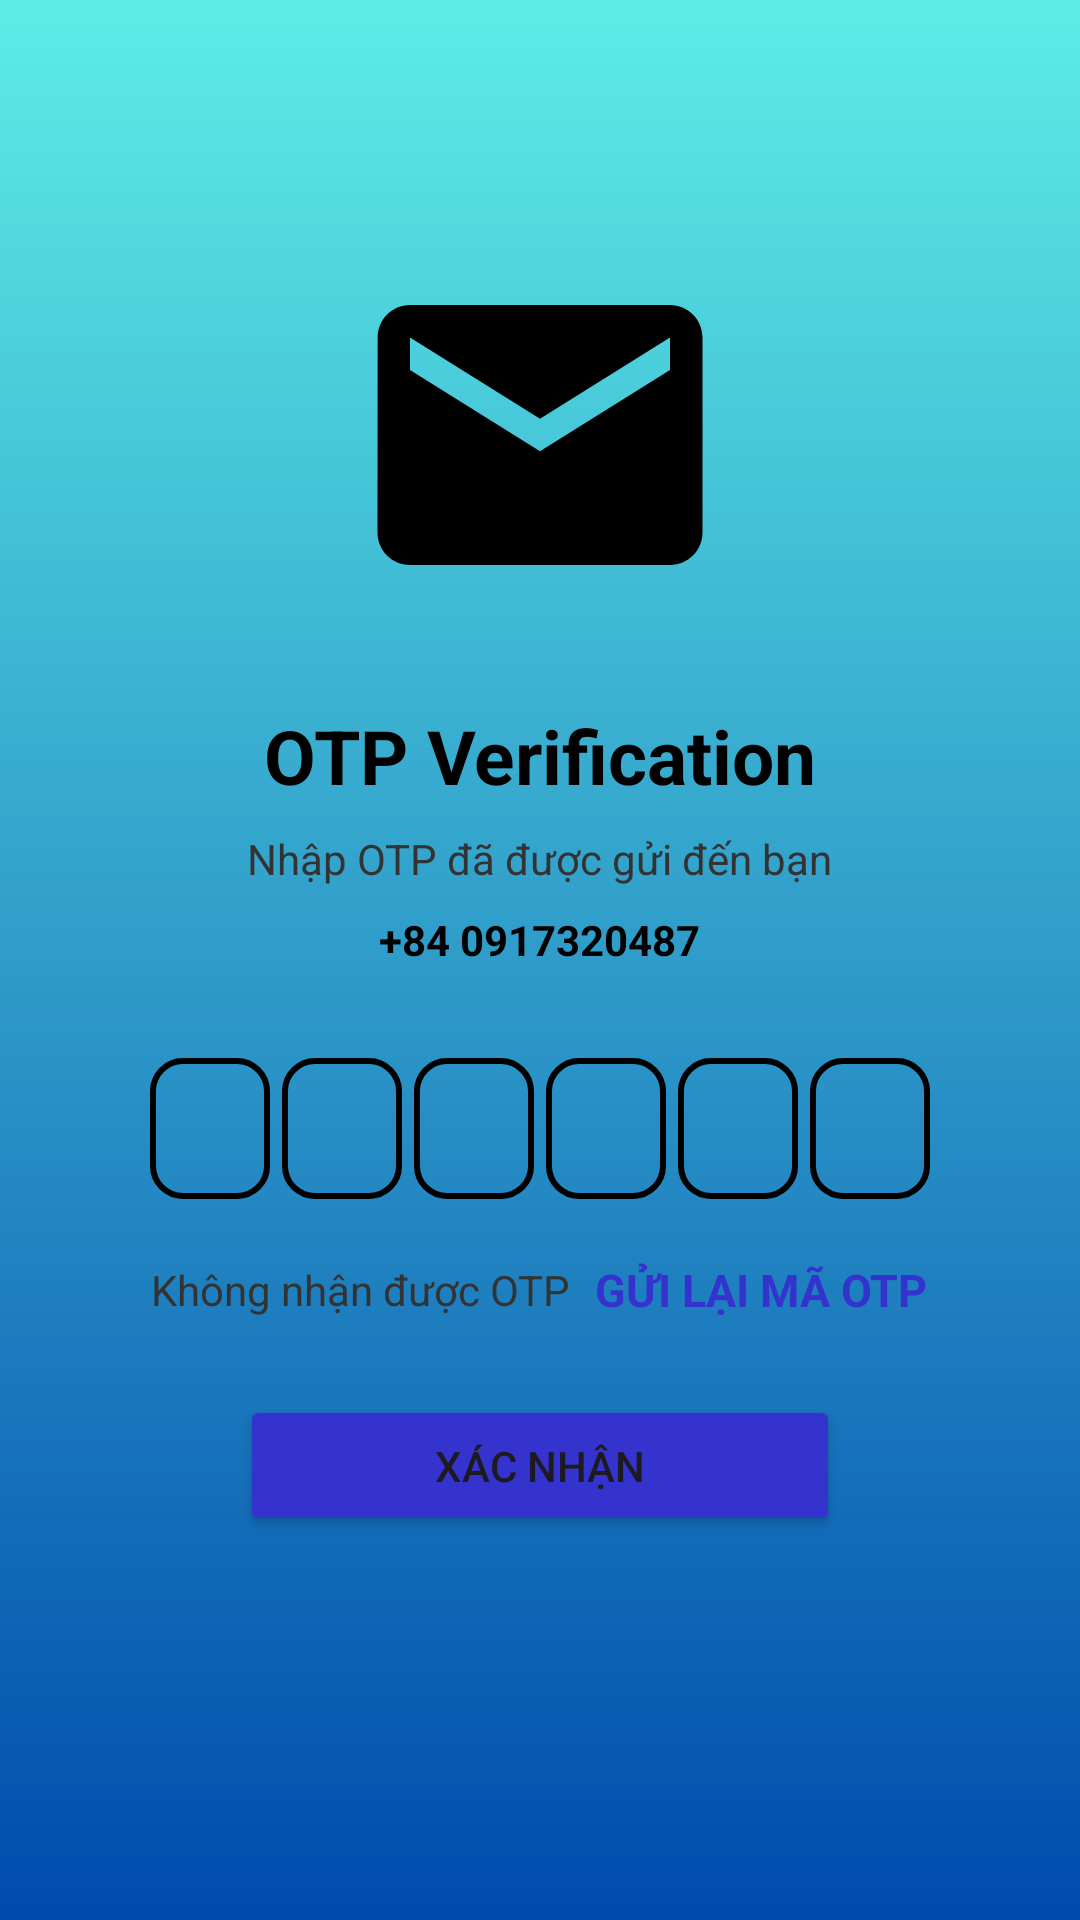

The Android layout XML behind this screen, and the referenced resources:
<!-- AndroidManifest.xml: application theme Theme.MultipleChoiceApp -->
<!-- res/layout/activity_otpverification.xml -->
<?xml version="1.0" encoding="utf-8"?>
<ScrollView xmlns:android="http://schemas.android.com/apk/res/android"
    xmlns:app="http://schemas.android.com/apk/res-auto"
    xmlns:tools="http://schemas.android.com/tools"
    android:layout_width="match_parent"
    android:layout_height="match_parent"
    android:overScrollMode="never"
    android:background="@drawable/background"
    tools:context=".activities.QUY.OTPVerification">

    <LinearLayout
        android:layout_width="match_parent"
        android:layout_height="match_parent"
        android:gravity="center_horizontal"
        android:orientation="vertical" >

        <ImageView
            android:layout_width="130dp"
            android:layout_height="130dp"
            android:layout_marginTop="80dp"
            android:src="@drawable/received_otp" />

        <TextView
            android:layout_width="wrap_content"
            android:layout_height="wrap_content"
            android:layout_marginTop="25dp"
            android:text="OTP Verification"
            android:textColor="@color/black"
            android:textSize="25sp"
            android:textStyle="bold" />

        <TextView
            android:layout_width="wrap_content"
            android:layout_height="wrap_content"
            android:layout_marginTop="8dp"
            android:text="Nhập OTP đã được gửi đến bạn"
            android:textColor="#333" />

        <TextView
            android:id="@+id/tvShowPhoneNumber"
            android:layout_width="wrap_content"
            android:layout_height="wrap_content"
            android:layout_marginTop="8dp"
            android:text="+84 0917320487"
            android:textColor="@color/black"
            android:textStyle="bold" />



        <LinearLayout
            android:layout_width="match_parent"
            android:layout_height="wrap_content"
            android:layout_marginTop="30dp"
            android:gravity="center"
            android:orientation="horizontal">

            <EditText
                android:id="@+id/edtOTP1"
                android:background="@drawable/background_box"
                android:layout_width="40dp"
                android:layout_height="47dp"
                android:gravity="center"
                android:imeOptions="actionNext"
                android:importantForAutofill="no"
                android:inputType="number"
                android:maxLength="1"
                android:textColor="@color/black"
                android:textSize="24dp"
                android:textStyle="bold"
                tools:ignore="LabelFor" />

            <EditText
                android:id="@+id/edtOTP2"
                android:background="@drawable/background_box"
                android:layout_width="40dp"
                android:layout_height="47dp"
                android:layout_marginLeft="4dp"
                android:gravity="center"
                android:imeOptions="actionNext"
                android:importantForAutofill="no"
                android:inputType="number"
                android:maxLength="1"
                android:textColor="@color/black"
                android:textSize="24dp"
                android:textStyle="bold"
                tools:ignore="LabelFor" />

            <EditText
                android:id="@+id/edtOTP3"
                android:background="@drawable/background_box"
                android:layout_width="40dp"
                android:layout_height="47dp"
                android:layout_marginLeft="4dp"
                android:gravity="center"
                android:imeOptions="actionNext"
                android:importantForAutofill="no"
                android:inputType="number"
                android:maxLength="1"
                android:textColor="@color/black"
                android:textSize="24dp"
                android:textStyle="bold"
                tools:ignore="LabelFor" />

            <EditText
                android:id="@+id/edtOTP4"
                android:background="@drawable/background_box"
                android:layout_width="40dp"
                android:layout_height="47dp"
                android:layout_marginLeft="4dp"
                android:gravity="center"
                android:imeOptions="actionNext"
                android:importantForAutofill="no"
                android:inputType="number"
                android:maxLength="1"
                android:textColor="@color/black"
                android:textSize="24dp"
                android:textStyle="bold"
                tools:ignore="LabelFor" />

            <EditText
                android:id="@+id/edtOTP5"
                android:background="@drawable/background_box"
                android:layout_width="40dp"
                android:layout_height="47dp"
                android:layout_marginLeft="4dp"
                android:gravity="center"
                android:imeOptions="actionNext"
                android:importantForAutofill="no"
                android:inputType="number"
                android:maxLength="1"
                android:textColor="@color/black"
                android:textSize="24dp"
                android:textStyle="bold"
                tools:ignore="LabelFor" />

            <EditText
                android:id="@+id/edtOTP6"
                android:background="@drawable/background_box"
                android:layout_width="40dp"
                android:layout_height="47dp"
                android:layout_marginLeft="4dp"
                android:gravity="center"
                android:imeOptions="actionNext"
                android:importantForAutofill="no"
                android:inputType="number"
                android:maxLength="1"
                android:textColor="@color/black"
                android:textSize="24dp"
                android:textStyle="bold"
                tools:ignore="LabelFor" />
        </LinearLayout>

        <LinearLayout
            android:layout_width="match_parent"
            android:layout_height="wrap_content"
            android:layout_marginTop="20dp"
            android:gravity="center"
            android:orientation="horizontal" >

            <TextView
                android:layout_width="wrap_content"
                android:layout_height="wrap_content"
                android:text="Không nhận được OTP"
                android:textColor="#333"
                android:textSize="14sp" />

            <TextView
                android:id="@+id/tvResendOTP"
                android:layout_width="wrap_content"
                android:layout_height="wrap_content"
                android:text="GỬI LẠI MÃ OTP"
                android:onClick="onResendOTP"
                android:layout_marginLeft="8dp"
                android:textColor="@color/end_button"
                android:textSize="15dp"
                android:textStyle="bold" />
        </LinearLayout>

        <Button
            android:id="@+id/btnVerify"
            android:layout_width="200dp"
            android:layout_height="47dp"
            android:backgroundTint="@color/end_button"
            android:text="Xác nhận"
            android:onClick="onVerify"
            android:layout_marginTop="25dp"
            >
        </Button>

    </LinearLayout>

</ScrollView>
<!-- resources referenced by this layout -->
<resources>
  <color name="black">#FF000000</color>
  <color name="end_button">#3533cd</color>
  <!-- drawable background (drawable) -->
  <?xml version="1.0" encoding="utf-8"?>
  <shape xmlns:android="http://schemas.android.com/apk/res/android">
      <gradient android:startColor="@color/start_background"
          android:endColor="@color/end_background"
          android:angle="-90">
      </gradient>
  </shape>
  <!-- drawable background_box (drawable) -->
  <?xml version="1.0" encoding="utf-8"?>
  <shape xmlns:android="http://schemas.android.com/apk/res/android"
      android:shape="rectangle">
      <stroke android:width="2dp"
          android:color="@color/black" />
      <corners android:radius="10dp" />
  </shape>
  <!-- drawable received_otp (drawable) -->
  <vector android:height="130dp" android:tint="#000000"
      android:viewportHeight="24" android:viewportWidth="24"
      android:width="130dp" xmlns:android="http://schemas.android.com/apk/res/android">
      <path android:fillColor="@android:color/white" android:pathData="M20,4L4,4c-1.1,0 -1.99,0.9 -1.99,2L2,18c0,1.1 0.9,2 2,2h16c1.1,0 2,-0.9 2,-2L22,6c0,-1.1 -0.9,-2 -2,-2zM20,8l-8,5 -8,-5L4,6l8,5 8,-5v2z"/>
  </vector>
  <style name="Theme.MultipleChoiceApp" parent="Base.Theme.MultipleChoiceApp" />
  <color name="start_background">#5deDe6</color>
  <color name="end_background">#004aad</color>
  <style name="Base.Theme.MultipleChoiceApp" parent="Theme.Material3.DayNight.NoActionBar">
          
          
      </style>
</resources>
